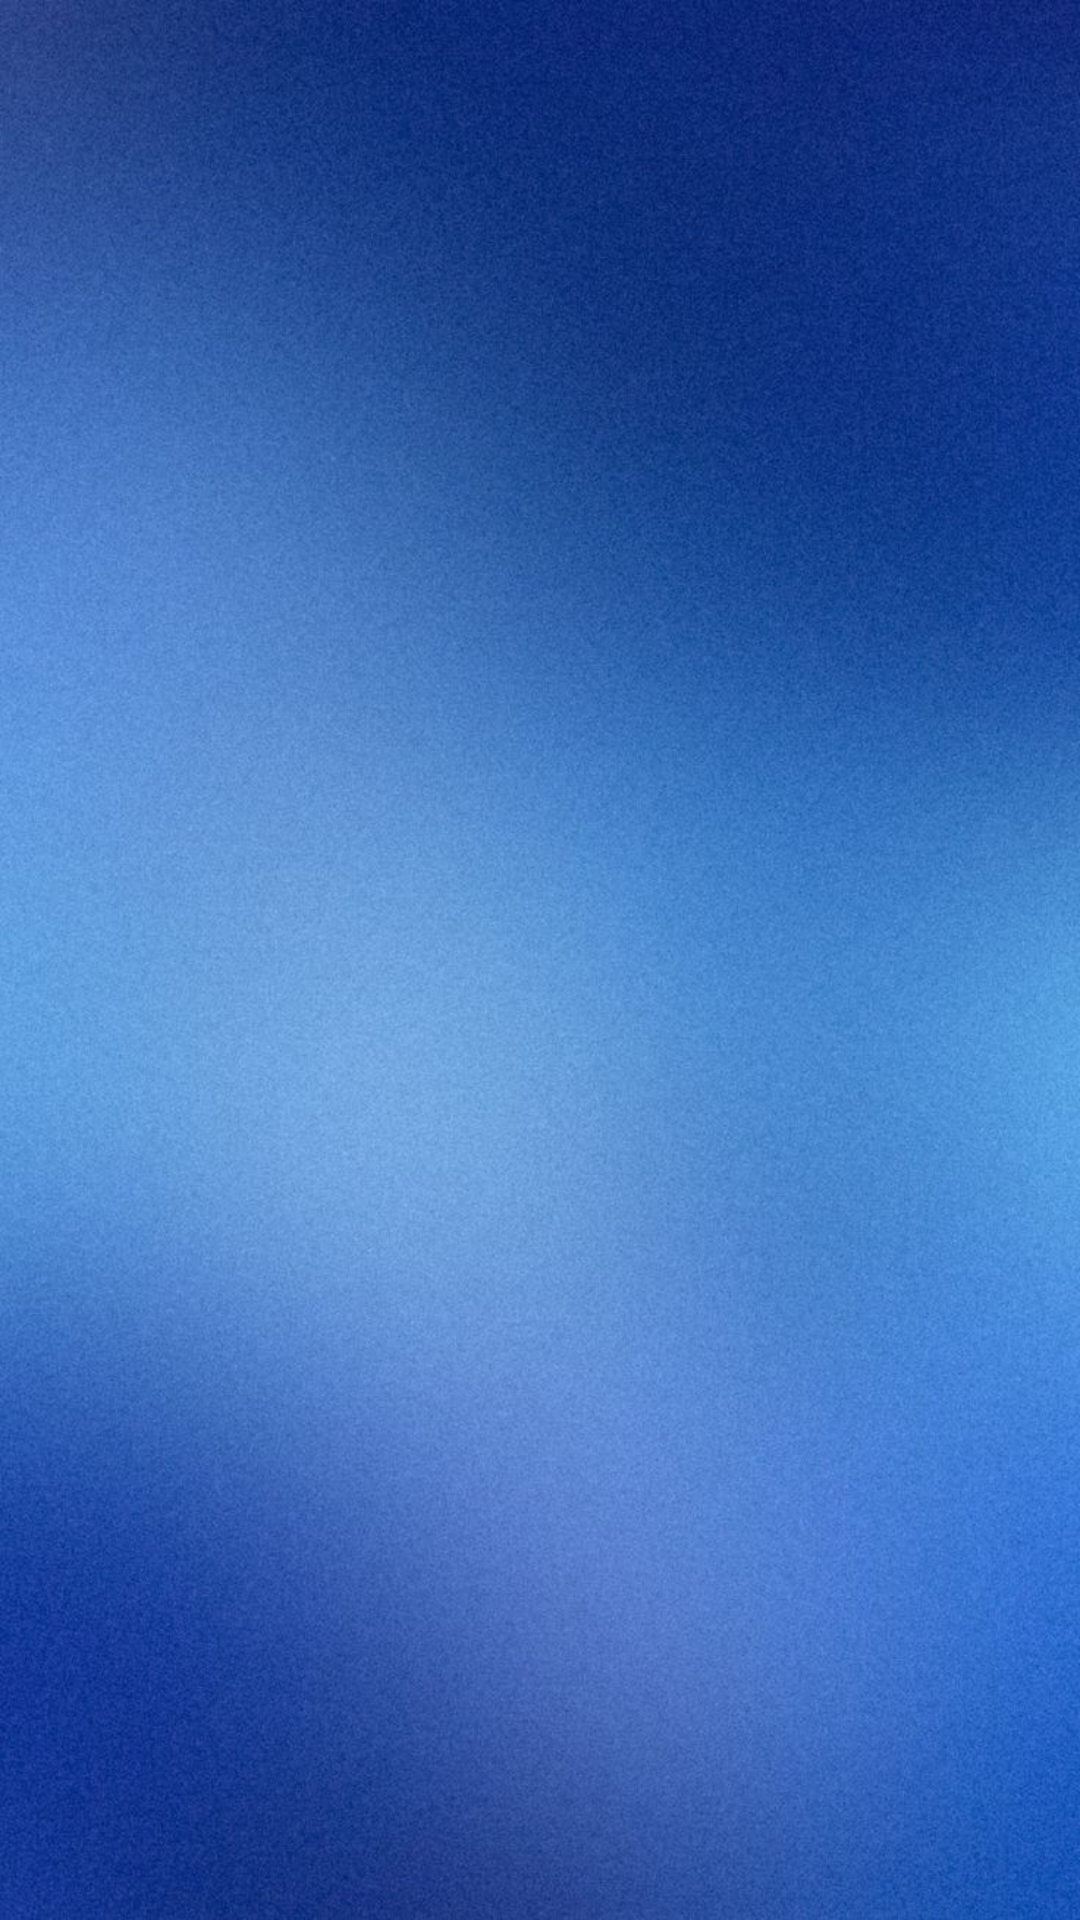

Android layout source for this screen:
<!-- AndroidManifest.xml: application theme Theme.InDiSky -->
<!-- res/layout/searchtoolbar.xml -->
<?xml version="1.0" encoding="utf-8"?>
<androidx.appcompat.widget.Toolbar xmlns:android="http://schemas.android.com/apk/res/android"
    xmlns:app="http://schemas.android.com/apk/res-auto"
    android:id="@+id/searchToolbar"
    android:layout_width="match_parent"
    android:layout_height="60dp"
    android:background="@drawable/toolbarbackground"
    android:elevation="4dp"
    android:theme="@style/Base.Theme.InDiSky"
    app:subtitleTextColor="#FFFFFF"
    app:titleTextColor="#FFFFFF">


</androidx.appcompat.widget.Toolbar>
<!-- resources referenced by this layout -->
<resources>
  <!-- drawable toolbarbackground: jpg bitmap (drawable, 131959 bytes) -->
  <style name="Base.Theme.InDiSky" parent="Theme.AppCompat.DayNight.NoActionBar">
          
          <item name="android:statusBarColor">@color/black</item>
          <item name="colorControlNormal">#FFFFFF</item>
      </style>
  <style name="Theme.InDiSky" parent="Base.Theme.InDiSky" />
  <!-- not gathered from this repository: default colours our renderer supplied (Android Studio template values) -->
  <color name="black">#FF000000</color>
</resources>
